Run: headless pygame with SDL's dummy video driver; simulated clock (each Clock.tick advances the game by its frame time, no real sleeping); random seed 0; keys injected as events and as key.get_pressed() state; no mouse input; restart key R tapped at the start of phases 3 and 4.
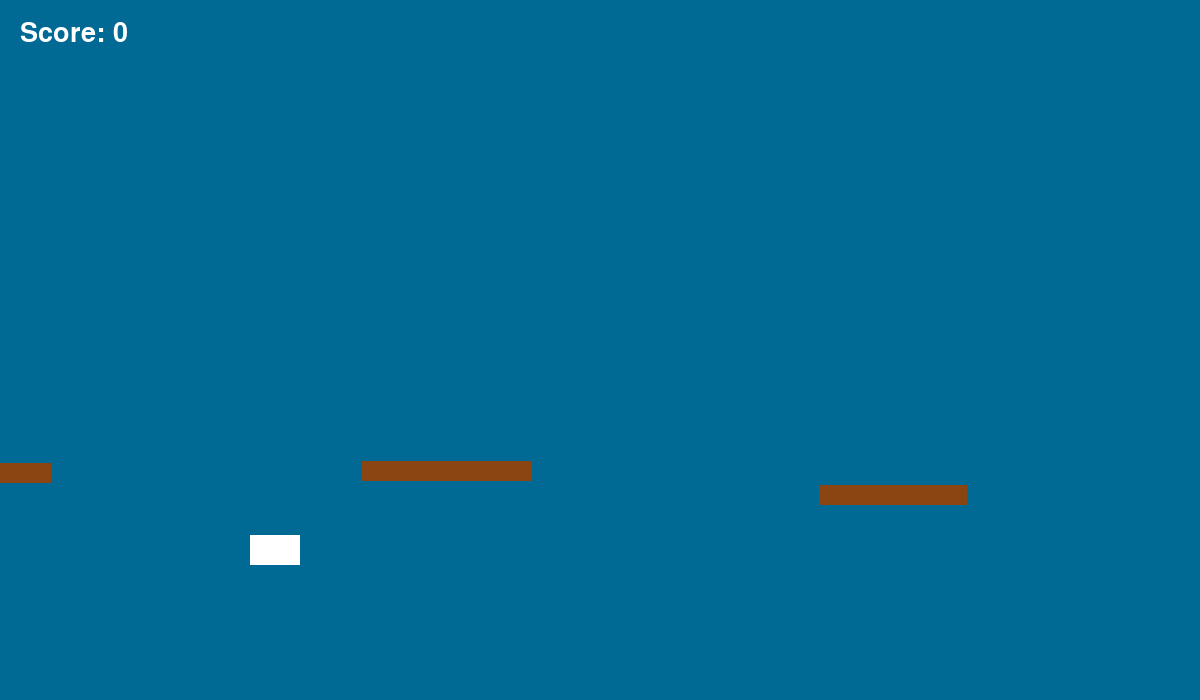
Frame 1 of 4 · flips 1–60 · no input
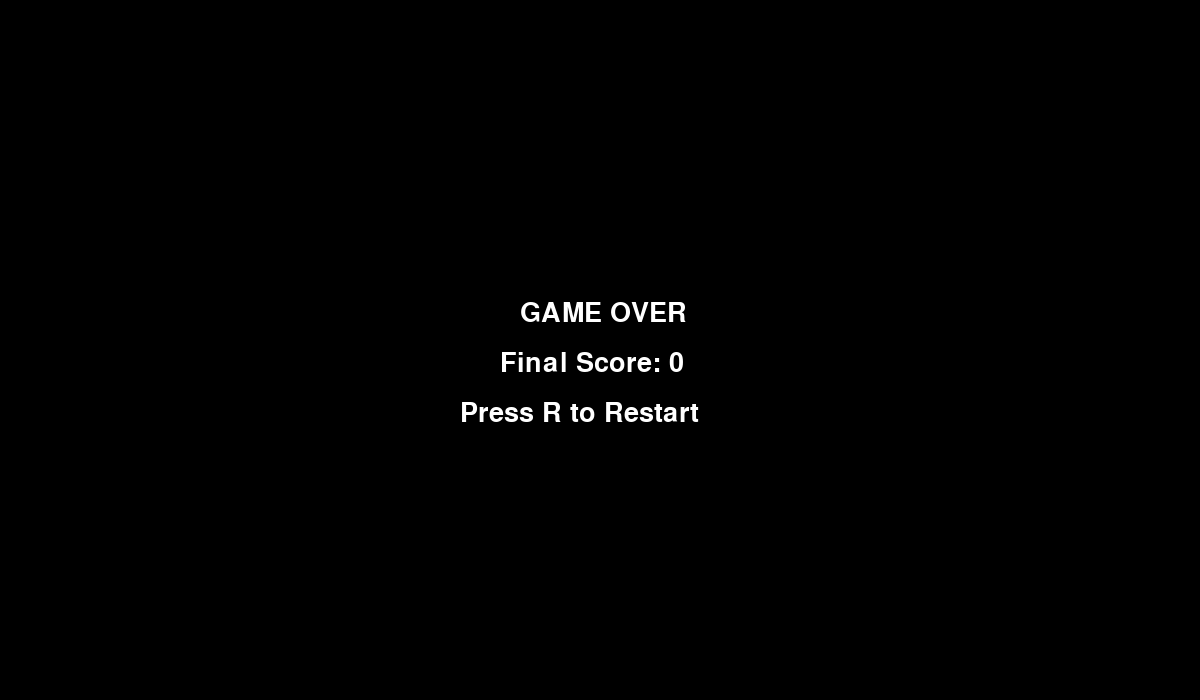
Frame 2 of 4 · flips 61–180 · tapped SPACE, RETURN · held RIGHT (→), D
Frame 3 of 4 · flips 181–300 · tapped R · held DOWN (↓), S · screen unchanged from frame 2, image omitted
Frame 4 of 4 · flips 301–420 · tapped R · held LEFT (←), A, UP (↑), W · screen unchanged from frame 3, image omitted

The pygame program that drew these frames:

import pygame
import random

pygame.init()

# ===============================================================
# SETUP
# ===============================================================

WIDTH, HEIGHT = 1200, 700
screen = pygame.display.set_mode((WIDTH, HEIGHT))
pygame.display.set_caption("Infinite Shark Scroller")

clock = pygame.time.Clock()

# Colors
BLUE = (0, 105, 148)
WHITE = (255, 255, 255)
RED = (200, 50, 50)
BROWN = (139, 69, 19)
GREEN = (0, 255, 0)
BLACK = (0, 0, 0)

font = pygame.font.SysFont(None, 40)

# Physics
GRAVITY = 0.6
JUMP_POWER = -13
SCROLL_SPEED = 10    # ← BASE SPEED (per 60 FPS)

# ===============================================================
# SHARK — Jump buffer + coyote time + continuous collision
# ===============================================================

class Shark:
    def __init__(self):
        self.rect = pygame.Rect(250, 300, 50, 30)
        self.vel_y = 0
        self.on_ground = False

        # Helpers
        self.coyote_timer = 0
        self.jump_buffer = 0

    def press_jump(self):
        self.jump_buffer = 0.15  # buffered jump

    def update(self, platforms, jump_pads, dt):
        # Apply gravity
        self.vel_y += GRAVITY * dt

        # Update timers
        if self.coyote_timer > 0:
            self.coyote_timer -= dt
        if self.jump_buffer > 0:
            self.jump_buffer -= dt

        # Vertical movement split into steps
        steps = max(1, int(abs(self.vel_y)))
        step = self.vel_y / steps

        self.on_ground = False

        for _ in range(steps):
            self.rect.y += step

            # PLATFORM COLLISION
            for p in platforms:
                if self.rect.colliderect(p.rect) and step > 0:
                    self.rect.bottom = p.rect.top
                    self.vel_y = 0
                    self.on_ground = True
                    self.coyote_timer = 0.15
                    break

            # JUMP PAD COLLISION
            for jp in jump_pads:
                if (
                    self.rect.colliderect(jp.rect)
                    and step > 0
                    and self.rect.bottom <= jp.rect.top + 12
                ):
                    self.rect.bottom = jp.rect.top
                    self.vel_y = JUMP_POWER * 1.8
                    self.on_ground = False
                    self.coyote_timer = 0
                    self.jump_buffer = 0
                    return  # exit early; giant boost

        # EXECUTE JUMP IF POSSIBLE
        if self.jump_buffer > 0 and self.coyote_timer > 0:
            self.vel_y = JUMP_POWER
            self.jump_buffer = 0
            self.coyote_timer = 0

    def draw(self):
        pygame.draw.rect(screen, WHITE, self.rect)

# ===============================================================
# OBJECTS
# ===============================================================

class Platform:
    def __init__(self, x, y, w):
        self.rect = pygame.Rect(x, y, w, 20)

    def update(self, dt):
        self.rect.x -= SCROLL_SPEED * dt

    def draw(self):
        pygame.draw.rect(screen, BROWN, self.rect)


class JumpPad:
    def __init__(self, x, y, w):
        self.rect = pygame.Rect(x, y, w, 20)

    def update(self, dt):
        self.rect.x -= SCROLL_SPEED * dt

    def draw(self):
        pygame.draw.rect(screen, GREEN, self.rect)


class Human:
    def __init__(self, x, y):
        self.rect = pygame.Rect(x, y, 20, 30)

    def update(self, dt):
        self.rect.x -= SCROLL_SPEED * dt

    def draw(self):
        pygame.draw.rect(screen, RED, self.rect)

# ===============================================================
# WORLD — Fake delta-time + stable generation
# ===============================================================

class World:
    def __init__(self):
        self.platforms = []
        self.jump_pads = []
        self.humans = []

        self.score = 0

        self.last_x = 200
        self.last_y = 450

        # Start base platform
        self.platforms.append(Platform(200, 450, 250))

        # Pre-generate
        for _ in range(10):
            self.spawn()

    def spawn(self):
        # Basic platform spacing
        gap = random.randint(260, 360)
        x = self.last_x + gap
        y = self.last_y + random.randint(-40, 40)
        y = max(320, min(560, y))
        w = random.randint(140, 200)

        roll = random.random()

        if roll < 0.25:
            # Jump pad
            self.jump_pads.append(JumpPad(x, y, w))

            # NEXT PLATFORM must be safe
            safe_gap = random.randint(240, 300)
            nx = x + w + safe_gap
            ny = y + random.randint(-30, 30)
            ny = max(320, min(560, ny))
            nw = random.randint(280, 340)

            self.platforms.append(Platform(nx, ny, nw))
            self.last_x = nx + nw
            self.last_y = ny

        else:
            # Normal platform
            self.platforms.append(Platform(x, y, w))
            if random.random() < 0.4:
                self.humans.append(Human(x + 40, y - 30))

            self.last_x = x + w
            self.last_y = y

    def update(self, dt):
        # Scroll all objects
        for p in self.platforms:
            p.update(dt)
        for jp in self.jump_pads:
            jp.update(dt)
        for h in self.humans:
            h.update(dt)

        # Cleanup
        self.platforms = [p for p in self.platforms if p.rect.right > -500]
        self.jump_pads = [jp for jp in self.jump_pads if jp.rect.right > -500]
        self.humans = [h for h in self.humans if h.rect.right > -500]

        # Generate forward
        camera_right = 250 + WIDTH
        while self.last_x < camera_right + 900:
            self.spawn()

        # Safety platforms
        if len(self.platforms) < 5:
            for _ in range(5):
                self.spawn()

    def check_eating(self, shark):
        for h in self.humans[:]:
            if shark.rect.colliderect(h.rect):
                self.humans.remove(h)
                self.score += 1

    def draw(self):
        for p in self.platforms:
            p.draw()
        for jp in self.jump_pads:
            jp.draw()
        for h in self.humans:
            h.draw()

        # Score
        t = font.render(f"Score: {self.score}", True, WHITE)
        screen.blit(t, (20, 20))

# ===============================================================
# GAME LOOP
# ===============================================================

shark = Shark()
world = World()

running = True
game_over = False

while running:
    dt = clock.tick(60) / 16.666   # FAKE DELTA (1.0 = 60 FPS)

    keys = pygame.key.get_pressed()

    for event in pygame.event.get():
        if event.type == pygame.QUIT:
            running = False
        if event.type == pygame.KEYDOWN and event.key == pygame.K_SPACE:
            shark.press_jump()

    if not game_over:
        shark.update(world.platforms, world.jump_pads, dt)
        world.update(dt)
        world.check_eating(shark)

        if shark.rect.top > HEIGHT:
            game_over = True

        screen.fill(BLUE)
        world.draw()
        shark.draw()

    else:
        screen.fill(BLACK)

        over = font.render("GAME OVER", True, WHITE)
        screen.blit(over, (520, 300))

        final_score = font.render(f"Final Score: {world.score}", True, WHITE)
        screen.blit(final_score, (500, 350))

        restart = font.render("Press R to Restart", True, WHITE)
        screen.blit(restart, (460, 400))

        if keys[pygame.K_r]:
            shark = Shark()
            world = World()
            game_over = False

    pygame.display.flip()

pygame.quit()
